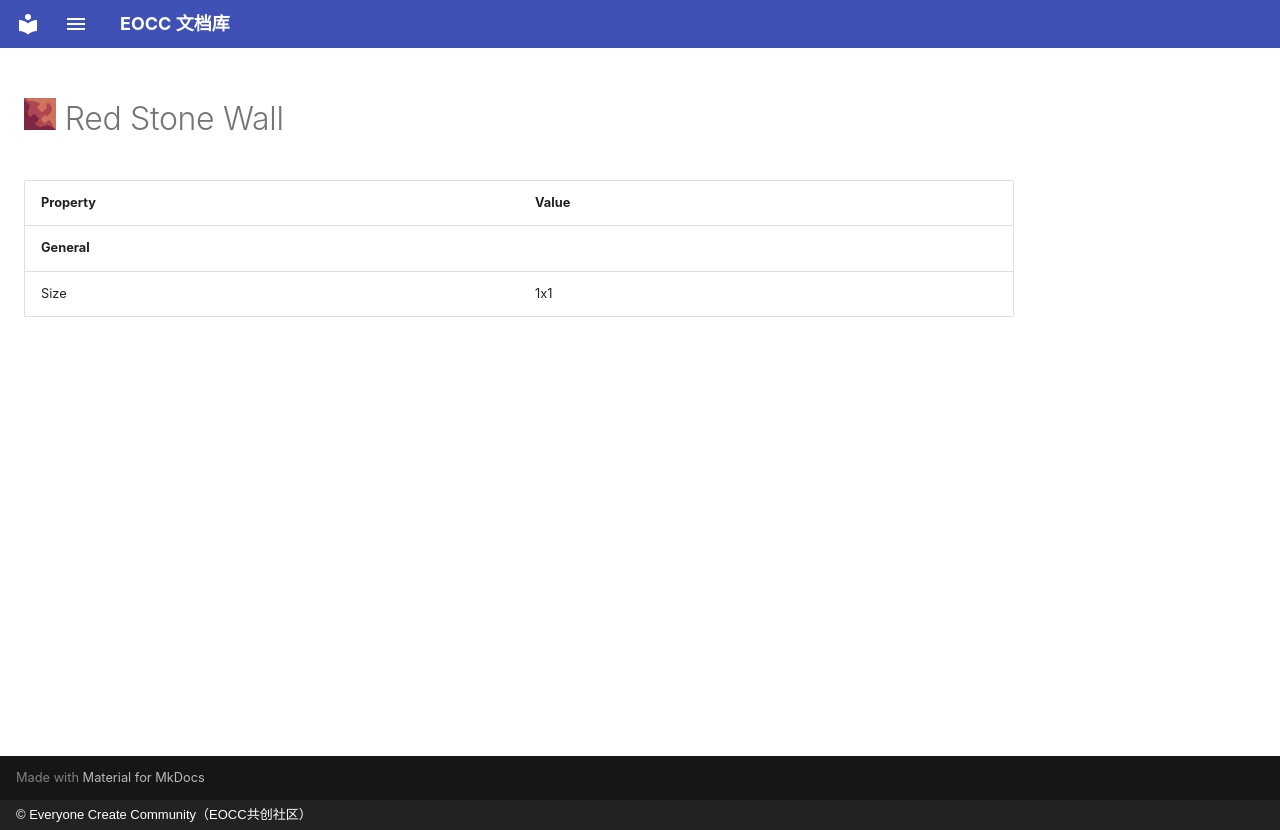

repository: eoccc/eoccc.github.io · page: wiki/mindustry/en/content/blocks/environment/96-red-stone-wall/index.html · generator: mkdocs · copyright: © Everyone Create Community（EOCC共创社区）

# <img src="../../../../../../../ext/img/mindustry/block-red-stone-wall-ui.png" alt=""> Red Stone Wall

| Property | Value |
|---|---|
| **General** |  |
| Size | 1x1 |
